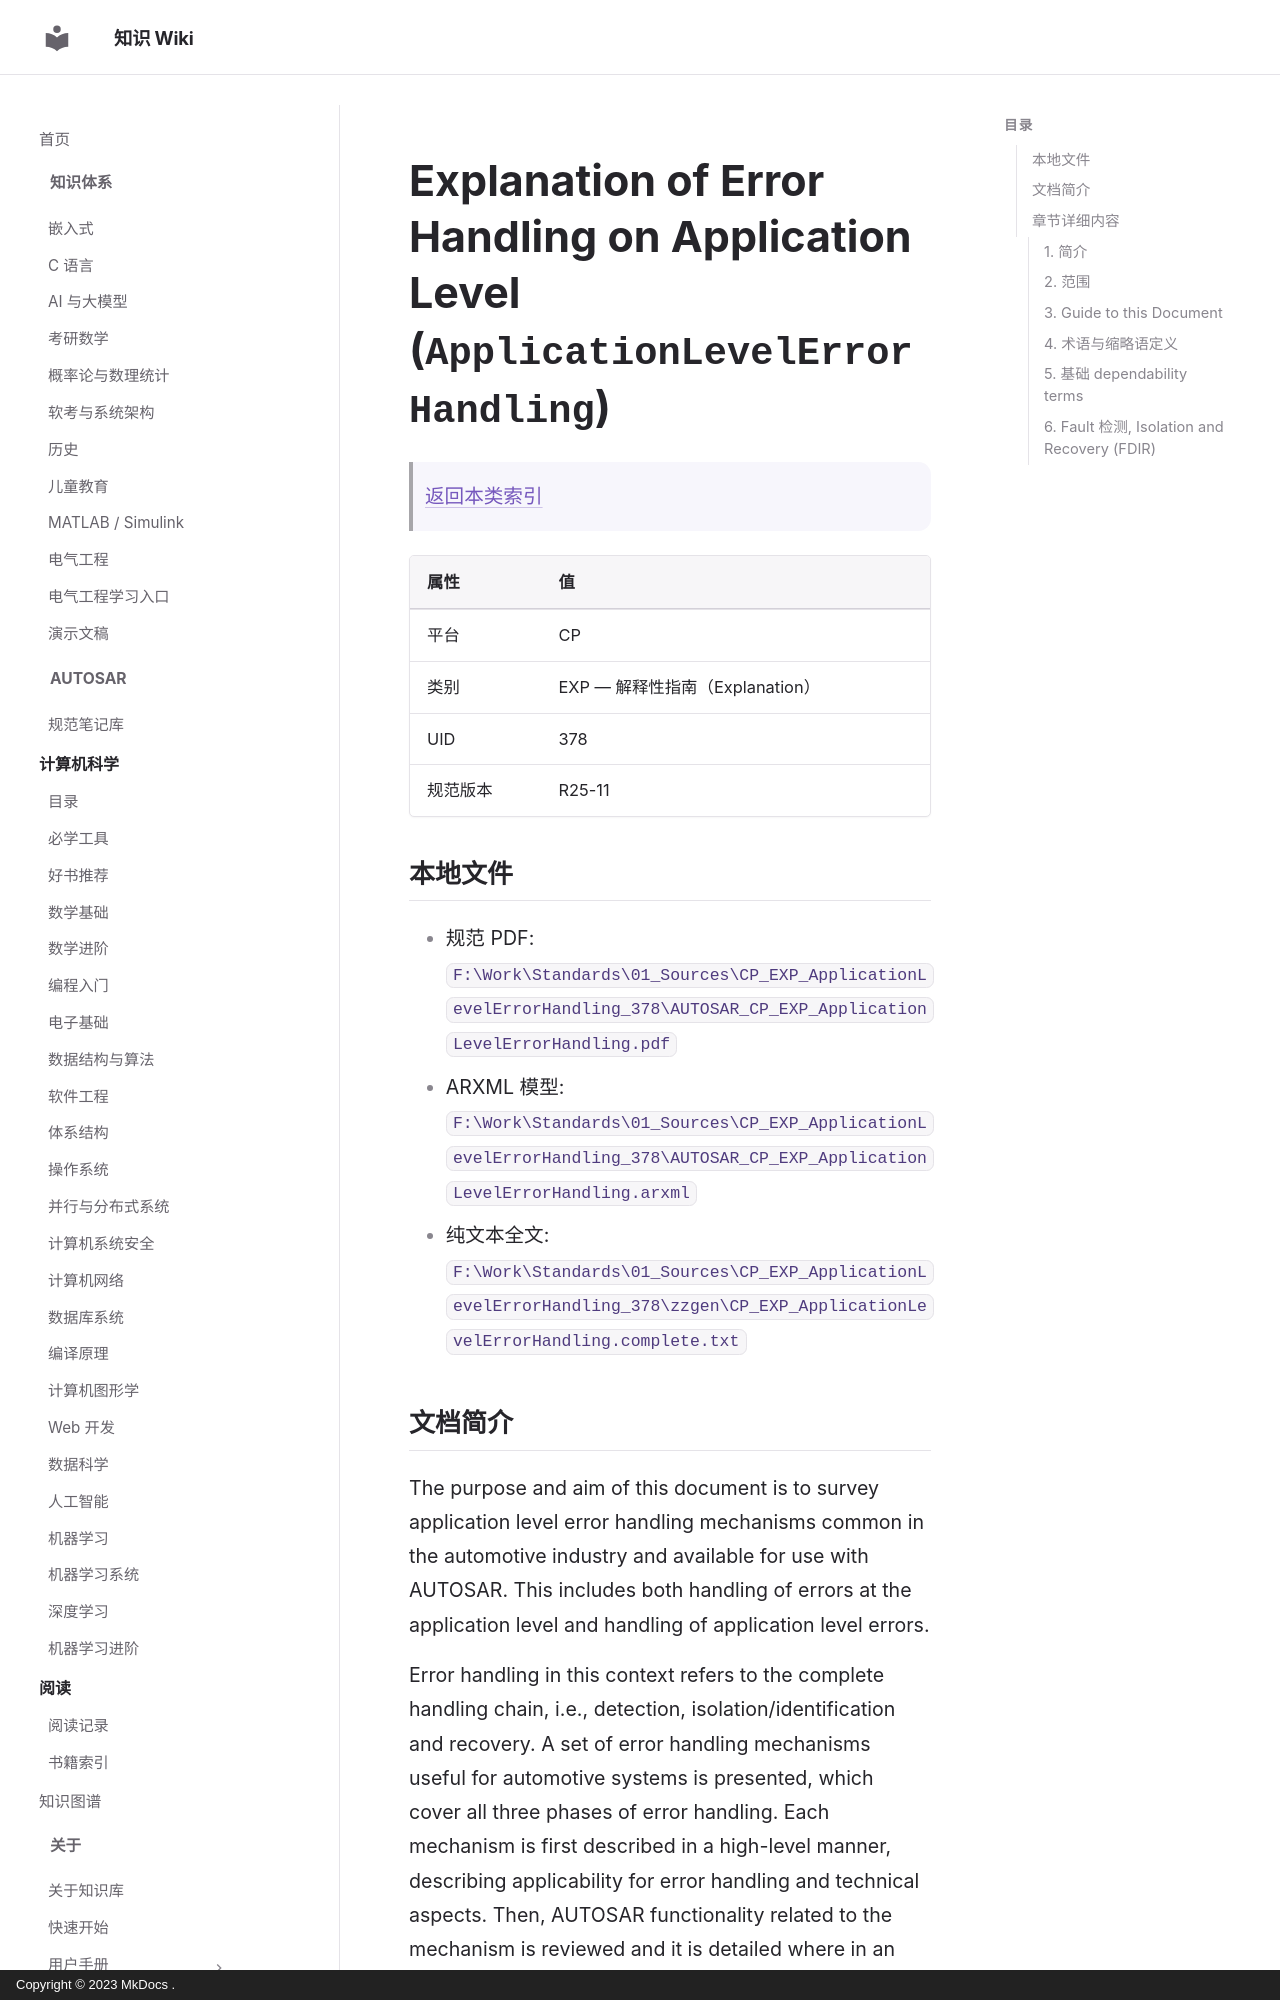

repository: ilikui/wiki · page: types/autosar/specs/CP/EXP/ApplicationLevelErrorHandling/index.html · generator: mkdocs · copyright: Copyright © 2023 MkDocs .

# Explanation of Error Handling on Application Level (`ApplicationLevelErrorHandling`)

> [返回本类索引](index.md)

| 属性 | 值 |
|---|---|
| 平台 | CP |
| 类别 | EXP — 解释性指南（Explanation） |
| UID | 378 |
| 规范版本 | R25-11 |

## 本地文件

- 规范 PDF: `F:\Work\Standards\01_Sources\CP_EXP_ApplicationLevelErrorHandling_378\AUTOSAR_CP_EXP_ApplicationLevelErrorHandling.pdf`
- ARXML 模型: `F:\Work\Standards\01_Sources\CP_EXP_ApplicationLevelErrorHandling_378\AUTOSAR_CP_EXP_ApplicationLevelErrorHandling.arxml`
- 纯文本全文: `F:\Work\Standards\01_Sources\CP_EXP_ApplicationLevelErrorHandling_378\zzgen\CP_EXP_ApplicationLevelErrorHandling.complete.txt`
